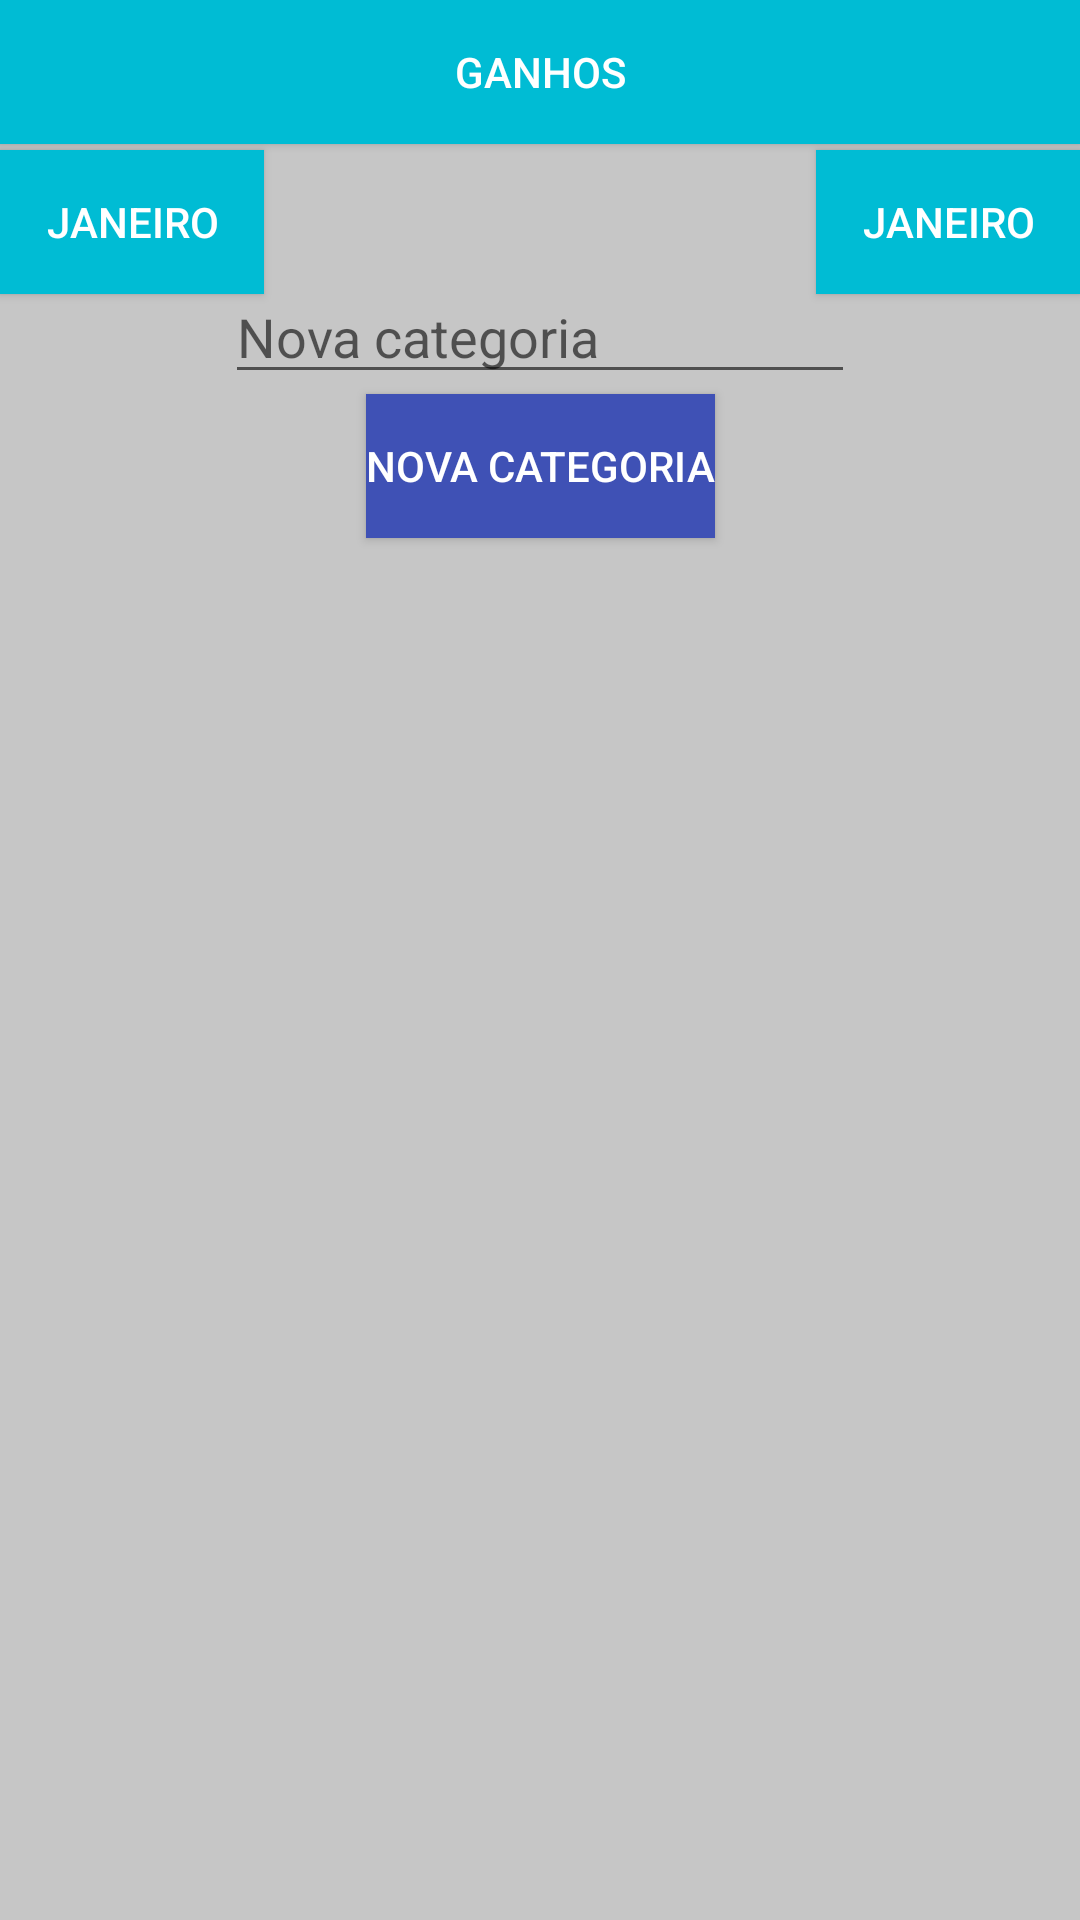

Produce the Android XML layout that renders to this screen, including the resource entries it uses.
<!-- AndroidManifest.xml: application theme AppTheme -->
<!-- res/layout/fragment_add_categoria.xml -->
<?xml version="1.0" encoding="utf-8"?>
<FrameLayout xmlns:android="http://schemas.android.com/apk/res/android"
    xmlns:app="http://schemas.android.com/apk/res-auto"
    xmlns:tools="http://schemas.android.com/tools"
    android:layout_width="match_parent"
    android:layout_height="match_parent"
    tools:context="com.futuretecnologia.gestorfinanceiro.categorias.fragments.AddCategoriaFragment">

    <androidx.constraintlayout.widget.ConstraintLayout
        android:layout_width="match_parent"
        style="@style/AppStyle"
        android:layout_height="match_parent">

        <Button
            android:id="@+id/btn_gg"
            android:layout_width="match_parent"
            android:layout_height="wrap_content"
            style="@style/ButtonStyle2"
            android:text="@string/ganhos"
            app:layout_constraintEnd_toEndOf="parent"
            app:layout_constraintHorizontal_bias="0.498"
            app:layout_constraintStart_toStartOf="parent"
            app:layout_constraintTop_toTopOf="parent" />

        <Button
            android:id="@+id/btn_mAnterior"
            style="@style/ButtonStyle2"
            android:layout_width="wrap_content"
            android:layout_height="wrap_content"
            android:layout_marginTop="2dp"
            android:text="@string/mes"
            app:layout_constraintStart_toStartOf="parent"
            app:layout_constraintTop_toBottomOf="@+id/btn_gg" />

        <Button
            android:id="@+id/btn_mProximo"
            style="@style/ButtonStyle2"
            android:layout_width="wrap_content"
            android:layout_height="wrap_content"
            android:layout_marginTop="2dp"
            android:text="@string/mes"
            app:layout_constraintEnd_toEndOf="parent"
            app:layout_constraintTop_toBottomOf="@+id/btn_gg" />

        <EditText
            android:id="@+id/edTxt_categoria"
            android:layout_width="wrap_content"
            android:layout_height="wrap_content"
            android:layout_marginTop="42dp"
            android:ems="10"
            android:hint="@string/nova_categoria"
            android:inputType="textPersonName"
            app:layout_constraintEnd_toEndOf="parent"
            app:layout_constraintStart_toStartOf="parent"
            app:layout_constraintTop_toBottomOf="@+id/btn_gg" />

        <Button
            android:id="@+id/btn_AddCategoria"
            style="@style/ButtonStyle"
            android:layout_width="wrap_content"
            android:layout_height="wrap_content"
            android:text="@string/nova_categoria"
            app:layout_constraintEnd_toEndOf="parent"
            app:layout_constraintStart_toStartOf="parent"
            app:layout_constraintTop_toBottomOf="@+id/edTxt_categoria" />

    </androidx.constraintlayout.widget.ConstraintLayout>
</FrameLayout>
<!-- resources referenced by this layout -->
<resources>
  <string name="ganhos">Ganhos</string>
  <string name="mes">Janeiro</string>
  <string name="nova_categoria">Nova categoria</string>
  <style name="AppStyle">
          <item name="android:background">@color/colorGrey</item>
      </style>
  <style name="ButtonStyle">
          <item name="android:textColor">@color/colorWhite</item>
          <item name="android:layout_width">0dp</item>
          <item name="android:background">@color/colorPrimary</item>
      </style>
  <style name="ButtonStyle2">
          <item name="android:textColor">@color/colorWhite</item>
          <item name="android:layout_width">0dp</item>
          <item name="android:background">@color/colorLightBlue</item>
      </style>
  <style name="AppTheme" parent="Theme.AppCompat.Light.DarkActionBar">
          
          <item name="colorPrimary">@color/colorPrimary</item>
          <item name="colorPrimaryDark">@color/colorPrimaryDark</item>
          <item name="colorAccent">@color/colorAccent</item>
      </style>
  <color name="colorGrey">#C6C6C6</color>
  <color name="colorWhite">#FFFF</color>
  <color name="colorPrimary">#3F51B5</color>
  <color name="colorLightBlue">#00BCD4</color>
  <color name="colorPrimaryDark">#303F9F</color>
  <color name="colorAccent">#607D8B</color>
</resources>
